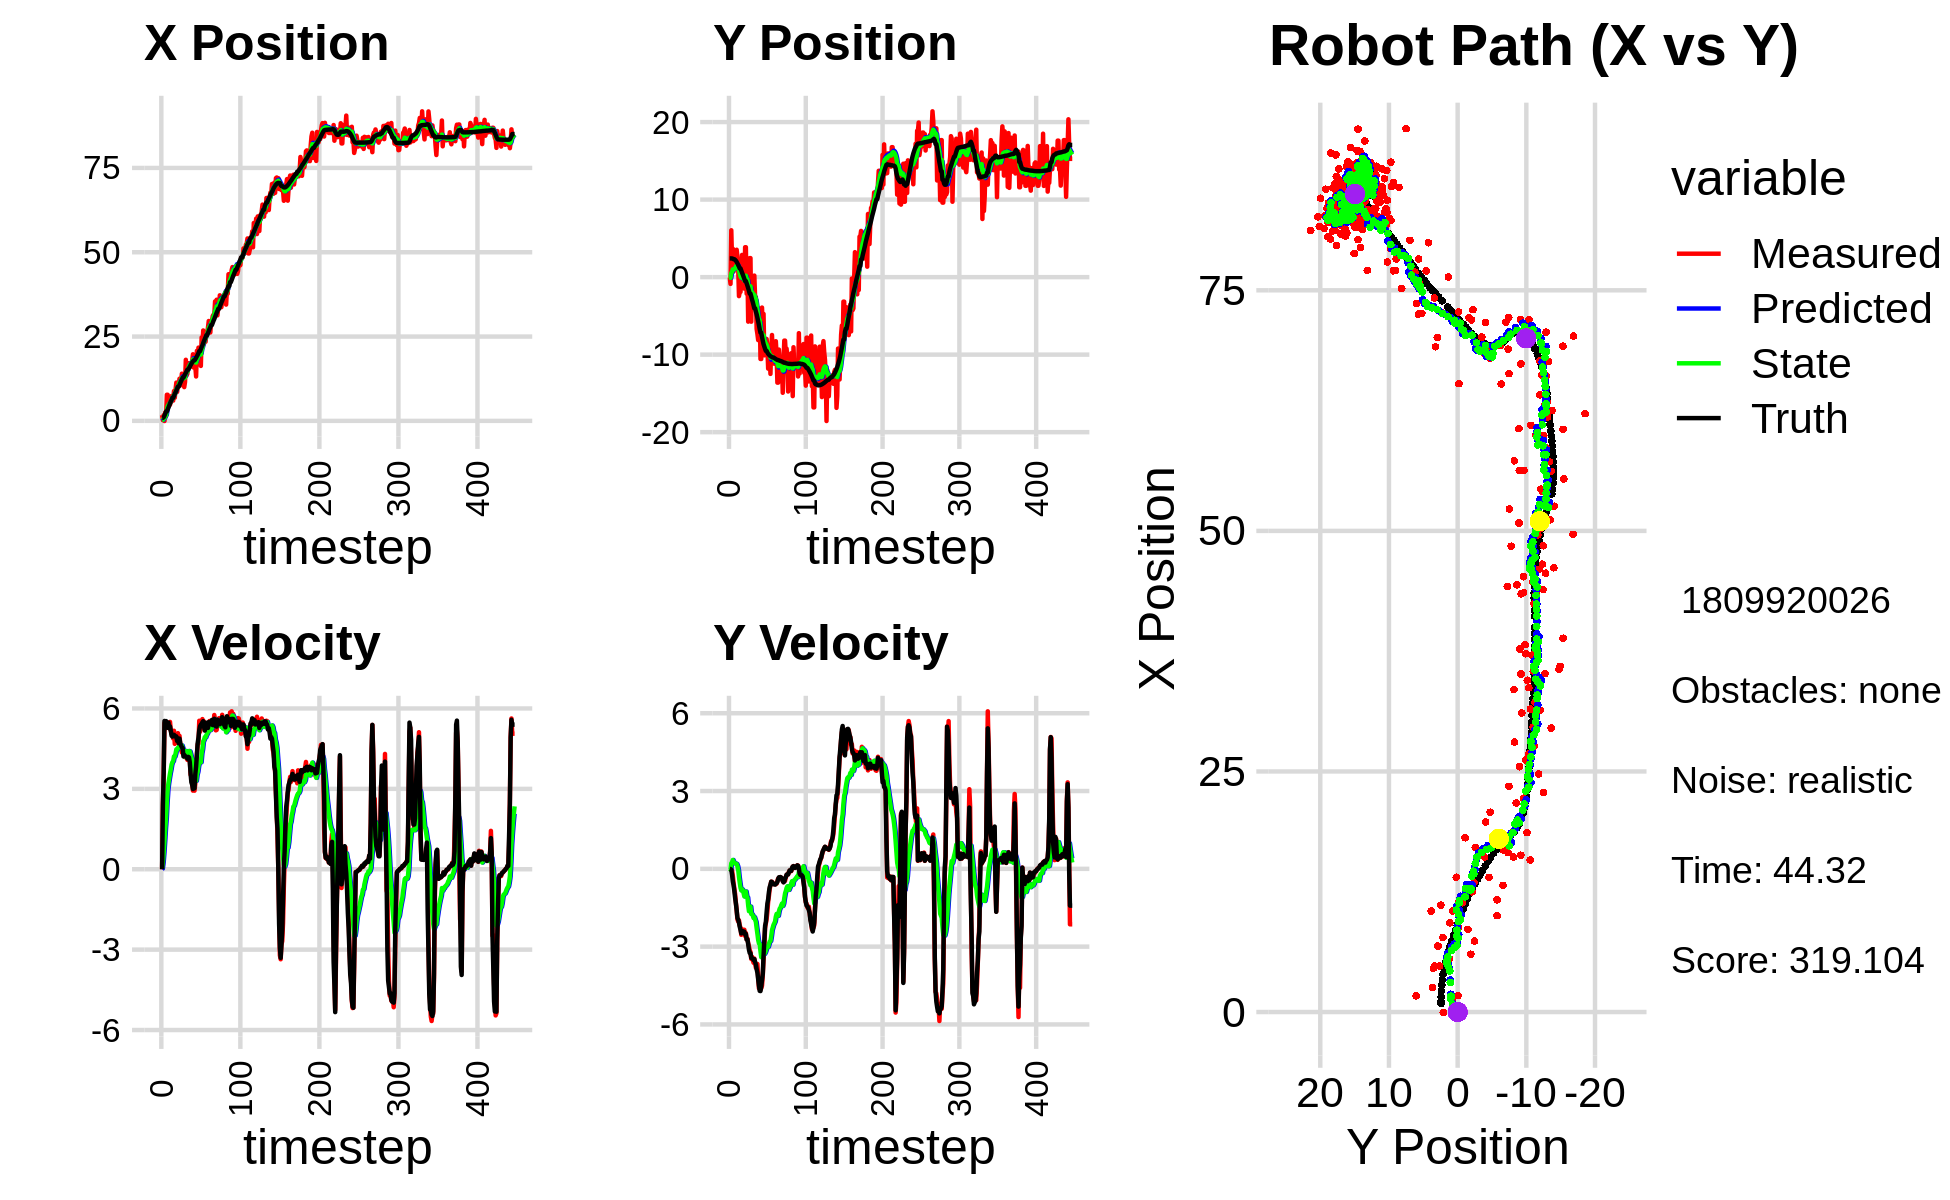

The table this chart was drawn from, first rows:
0.000000000000000000e+00, 0.000000000000000000e+00, 0.000000000000000000e+00, 0.000000000000000000e+00, 0.000000000000000000e+00, 0.000000000000000000e+00, 0.000000000000000000e+00, 0.000000000000000000e+00, 0.000000000000000000e+00, 0.000000000000000000e+00, 0.000000000000000000e+00, 0.000000000000000000e+00, 8.849039669196652191e-01, 2.413539887338219003e+00, 0.000000000000000000e+00, 0.000000000000000000e+00, 0.000000000000000000e+00, -7.450280463672243059e-06
1.710264145825766358e+00, -4.094362194608563987e-02, 0.000000000000000000e+00, 0.000000000000000000e+00, 0.000000000000000000e+00, 0.000000000000000000e+00, 0.000000000000000000e+00, 0.000000000000000000e+00, 2.311408678949027351e-01, -3.639686167564691339e-03, 2.908794982154375153e-02, -1.017675160722021632e-03, 8.849039669196652191e-01, 2.413539887338219003e+00, 0.000000000000000000e+00, 0.000000000000000000e+00, 0.000000000000000000e+00, -1.126872757595265284e-05
1.802758573244103157e-01, -8.733312278182695509e-01, 2.438999565275925541e+00, -1.261052417454239932e-03, 2.340496628770571130e-01, -3.741453683636893675e-03, 2.908794982154375153e-02, -1.017675160722021632e-03, 2.949230613296884296e-01, -8.653753914844655726e-02, 2.505935594024158442e-01, -3.141465346240143730e-02, 8.994875542874064545e-01, 2.413539491366500478e+00, 2.399999999999999911e+00, -6.000000000000000125e-03, 2.400000095367431641e+00, 5.170367076061666012e-04
1.686612367253843336e+00, 6.042291385069031406e+00, 3.585769564549488919e+00, -4.064952299216031961e-02, 3.199824172699300417e-01, -8.967900449468670099e-02, 2.505935594024158442e-01, -3.141465346240143730e-02, 6.772102880573714900e-01, 5.253371189512204831e-01, 6.205635337912895899e-01, 2.133189805636439285e-01, 1.075940191050077654e+00, 2.413165789821844154e+00, 3.600000000000000089e+00, -3.099999999999999978e-02, 3.599999904632568359e+00, 1.133586000651121140e-02
-4.595869851597889771e-02, 2.093374773690969359e+00, 5.454649439017145163e+00, -6.183579111653247917e-02, 7.392666414365004490e-01, 5.466690170075848565e-01, 6.205635337912895899e-01, 2.133189805636439285e-01, 7.883216317706945864e-01, 6.947060130698217151e-01, 1.059590487869742192e+00, 2.543047277470372181e-01, 1.551610052311094057e+00, 2.405474528326193351e+00, 5.533999999999999808e+00, -2.290000000000000091e-01, 5.539000034332275391e+00, 1.133586000651121140e-02
2.534561633456058782e+00, 3.664700219836088291e+00, 5.245456885016012372e+00, -2.620773641390791164e-01, 8.942806805576688500e-01, 7.201364858445253869e-01, 1.059590487869742192e+00, 2.543047277470372181e-01, 1.364842175063500029e+00, 1.009869810322234107e+00, 1.537236771728571760e+00, 3.413118334349560246e-01, 2.173398076789145872e+00, 2.371861885372683165e+00, 5.288999999999999702e+00, -4.829999999999999849e-01, 5.310999870300292969e+00, 4.992122203111648560e-02
1.384769022157111173e+00, 7.250283126650948207e-01, 5.481949284320970506e+00, -5.452624237350676140e-01, 1.518565852236357205e+00, 1.044000993665729737e+00, 1.537236771728571760e+00, 3.413118334349560246e-01, 1.657500656473063660e+00, 9.665989256703985122e-01, 1.918515548301108931e+00, 2.597642409330191970e-01, 2.799428045216473482e+00, 2.307342327275079708e+00, 5.528999999999999915e+00, -6.330000000000000071e-01, 5.565000057220458984e+00, 9.913898259401321411e-02
7.744016229714504540e+00, 2.152293315708589727e+00, 5.366026164594934755e+00, -7.700676867922200408e-01, 1.849352211303174620e+00, 9.925753497637004319e-01, 1.918515548301108931e+00, 2.597642409330191970e-01, 3.077812484338168453e+00, 1.070796908581972406e+00, 2.504783681691273856e+00, 2.383584191964489285e-01, 2.799428045216473482e+00, 2.307342327275079708e+00, 5.419999999999999929e+00, -8.619999999999999885e-01, 5.487999916076660156e+00, 1.425348371267318726e-01
7.744016229714504540e+00, 2.152293315708589727e+00, 5.280458688654943167e+00, -9.765525118052099662e-01, 3.328290852507295838e+00, 1.094632750501617346e+00, 2.504783681691273856e+00, 2.383584191964489285e-01, 4.257491705031499762e+00, 1.154315857853714933e+00, 2.963192552074041863e+00, 2.038017919837718794e-01, 3.320881902788185958e+00, 2.232462152333425820e+00, 5.280000000000000249e+00, -1.127000000000000002e+00, 5.399000167846679688e+00, 1.828709095716476440e-01
4.771972119062377615e+00, 3.381924612801680219e+00, 5.379588846454952389e+00, -1.315092782332077492e+00, 4.553810960238903860e+00, 1.174696037052092024e+00, 2.963192552074041863e+00, 2.038017919837718794e-01, 4.695119486490735738e+00, 1.349348366329154114e+00, 3.209454869283424383e+00, 2.038953598505125475e-01, 3.931286871339509048e+00, 2.116614683842249711e+00, 5.474999999999999645e+00, -1.338000000000000078e+00, 5.636000156402587891e+00, 2.397575229406356812e-01
4.554160043591390483e+00, 3.531799419216117730e+00, 5.293733070827550513e+00, -1.606055694029786096e+00, 5.016064973419077866e+00, 1.369737902314205336e+00, 3.209454869283424383e+00, 2.038953598505125475e-01, 5.018237048985808357e+00, 1.527603442337184037e+00, 3.394431199472807581e+00, 1.870488186506158723e-01, 4.557206212721174765e+00, 1.960428579960139528e+00, 5.256999999999999673e+00, -1.596000000000000085e+00, 5.493999958038330078e+00, 2.945622503757476807e-01
4.780598729132801594e+00, 2.631300046398520109e+00, 5.498816940601391146e+00, -1.951983017070160420e+00, 5.357680168933089071e+00, 1.546308324202245732e+00, 3.394431199472807581e+00, 1.870488186506158723e-01, 5.339490668938823070e+00, 1.570338463551750108e+00, 3.576497517036205220e+00, 1.066335993489465339e-01, 5.166520177955182369e+00, 1.773054255378377908e+00, 5.331000000000000405e+00, -1.891999999999999904e+00, 5.657000064849853516e+00, 3.411065340042114258e-01
5.532968863193493014e+00, 1.193841530458373379e+00, 5.166140386768656612e+00, -2.030910095762894496e+00, 5.697140420642443637e+00, 1.581001823486644753e+00, 3.576497517036205220e+00, 1.066335993489465339e-01, 5.733470752124547154e+00, 1.441683369332727782e+00, 3.725473621526848689e+00, -3.406741598227569501e-02, 5.771763860945569924e+00, 1.556003227317341642e+00, 5.171999999999999709e+00, -1.961999999999999966e+00, 5.531000137329101562e+00, 3.745608031749725342e-01
7.368868052281711378e+00, -2.450581953354316056e+00, 5.047945191367083417e+00, -1.984445269482425056e+00, 6.106018114277231845e+00, 1.438276627734500268e+00, 3.725473621526848689e+00, -3.406741598227569501e-02, 6.394064994824293358e+00, 9.163785151787503525e-01, 3.908409022952055167e+00, -3.109861722504803083e-01, 6.256220876490772298e+00, 1.362879111281481981e+00, 4.982999999999999652e+00, -2.072999999999999954e+00, 5.396999835968017578e+00, 3.745608031749725342e-01
6.005665838696983450e+00, -1.912192390866250147e+00, 5.125703490048570288e+00, -2.185028153063665268e+00, 6.784905897119498874e+00, 8.852798979537023216e-01, 3.908409022952055167e+00, -3.109861722504803083e-01, 6.692328415287585486e+00, 4.896252358276014238e-01, 3.994921068033556288e+00, -5.341785800314620136e-01, 6.827700674322456642e+00, 1.117219402166394371e+00, 4.948999999999999844e+00, -2.236000000000000210e+00, 5.429999828338623047e+00, 4.029614627361297607e-01
6.005665838696983450e+00, -1.912192390866250147e+00, 4.881705362957196037e+00, -2.270772304690325427e+00, 7.091820522090941381e+00, 4.362073778244552336e-01, 3.994921068033556288e+00, -5.341785800314620136e-01, 6.928856394950535069e+00, 9.749562186561600008e-02, 4.036080027049821162e+00, -7.285900166616657847e-01, 6.827700674322456642e+00, 1.117219402166394371e+00, 4.998999999999999666e+00, -2.354999999999999982e+00, 5.526000022888183594e+00, 4.353889226913452148e-01
8.834415137169690624e+00, -1.279269312771130207e-01, 5.168177386926107175e+00, -2.545400813101204474e+00, 7.332464397655517274e+00, 2.463662019944941328e-02, 4.036080027049821162e+00, -7.285900166616657847e-01, 7.656589512174004852e+00, -7.121385868329746516e-02, 4.210414733607670712e+00, -8.334024370291217565e-01, 7.401043950781986958e+00, 8.491813681871202002e-01, 5.017999999999999794e+00, -2.488999999999999879e+00, 5.600999832153320312e+00, 4.576410651206970215e-01
6.859522402308785516e+00, 2.864658071069849488e+00, 4.678888570843776407e+00, -2.327890888184841245e+00, 8.077630985534771213e+00, -1.545541023862096464e-01, 4.210414733607670712e+00, -8.334024370291217565e-01, 7.872836197830370253e+00, 1.189173356694219197e-01, 4.204990656416180528e+00, -7.872453725972516914e-01, 7.977694570322904966e+00, 5.642966773178227369e-01, 4.988999999999999879e+00, -2.467999999999999972e+00, 5.565999984741210938e+00, 4.616702497005462646e-01
9.273669003772477382e+00, 1.142470433266949748e+00, 4.882235335423880329e+00, -2.365249500372375024e+00, 8.293335263471988128e+00, 4.019279840969675055e-02, 4.204990656416180528e+00, -7.872453725972516914e-01, 8.502310348089764602e+00, 9.588244597132457303e-02, 4.312729730125644423e+00, -8.251850932690234508e-01, 8.453791677357109791e+00, 3.276438250296089816e-01, 4.945000000000000284e+00, -2.403000000000000025e+00, 5.498000144958496094e+00, 4.511387944221496582e-01
1.135251098864827490e+01, -7.100027064172592661e-01, 4.934223791650932611e+00, -2.413811282841309414e+00, 8.933583321102329222e+00, 1.336393664442221685e-02, 4.312729730125644423e+00, -8.251850932690234508e-01, 9.405260020280641342e+00, -1.353393539566051795e-01, 4.475657205416359474e+00, -9.390574131528257595e-01, 9.022542058798707743e+00, 5.162186763375330861e-02, 4.956999999999999851e+00, -2.419000000000000039e+00, 5.515999794006347656e+00, 4.549685418605804443e-01
8.588083505500645032e+00, -1.482447074399174225e+00, 4.803075745439929989e+00, -2.349653950901407384e+00, 9.852825740822277467e+00, -2.292450952718877444e-01, 4.475657205416359474e+00, -9.390574131528257595e-01, 9.633531545248500194e+00, -4.293612251932780177e-01, 4.454435644015068085e+00, -1.064965664070771201e+00, 9.582966864070437296e+00, -2.241015891993575204e-01, 4.786999999999999922e+00, -2.423000000000000043e+00, 5.364999771118164062e+00, 4.549685418605804443e-01
1.049357488689873996e+01, 3.855028584021669591e+00, 5.077742998183493839e+00, -2.591896888405965438e+00, 1.007897510965000620e+01, -5.358577916003551822e-01, 4.454435644015068085e+00, -1.064965664070771201e+00, 1.018146402617803759e+01, -1.095750575388337866e-01, 4.533031941757236893e+00, -9.632920901675315895e-01, 1.014083200695509390e+01, -5.095038875705052428e-01, 4.889000000000000234e+00, -2.527000000000000135e+00, 5.504000186920166016e+00, 4.719668328762054443e-01
1.049357488689873996e+01, 3.855028584021669591e+00, 4.693037191437371192e+00, -2.477832242168933607e+00, 1.063476722035376199e+01, -2.059042665555869678e-01, 4.533031941757236893e+00, -9.632920901675315895e-01, 1.061545638332222552e+01, 1.841042510116546183e-01, 4.542767428048747114e+00, -8.746248790064439227e-01, 1.014083200695509390e+01, -5.095038875705052428e-01, 4.701999999999999957e+00, -2.513999999999999790e+00, 5.331999778747558594e+00, 4.857806563377380371e-01
1.249224847533477956e+01, -2.141686724079692183e+00, 4.978858932727859177e+00, -2.719171036654089768e+00, 1.106973312612710103e+01, 9.664176311101022043e-02, 4.542767428048747114e+00, -8.746248790064439227e-01, 1.135007232498062280e+01, -2.313223810883192344e-01, 4.645503502017408692e+00, -1.062428672265911977e+00, 1.068417459713200302e+01, -7.975838644602984973e-01, 4.876000000000000334e+00, -2.729000000000000092e+00, 5.586999893188476562e+00, 4.998774826526641846e-01
1.049729436627539414e+01, 6.965045468403170403e-01, 4.660405959722503155e+00, -2.689940100109010412e+00, 1.181462267518236331e+01, -3.375652483149104155e-01, 4.645503502017408692e+00, -1.062428672265911977e+00, 1.157255129779626479e+01, -2.904744867449104984e-01, 4.591422432073109405e+00, -1.104098233616966684e+00, 1.124342065974264138e+01, -1.106742904069442091e+00, 4.700000000000000178e+00, -2.714999999999999858e+00, 5.427999973297119141e+00, 5.234786272048950195e-01
1.165797163514911361e+01, -5.742726609509235303e+00, 4.554155201677811959e+00, -2.869905623912937909e+00, 1.203169354100357502e+01, -4.008843101066071890e-01, 4.591422432073109405e+00, -1.104098233616966684e+00, 1.196128072639750783e+01, -1.072030484702582775e+00, 4.572011221943617088e+00, -1.414626127626549712e+00, 1.178084093289902512e+01, -1.424145982987670145e+00, 4.613999999999999879e+00, -2.908999999999999808e+00, 5.454999923706054688e+00, 5.623105764389038086e-01
1.398807674580008431e+01, -4.563058660269964761e+00, 4.357125717271294718e+00, -2.987564962185915274e+00, 1.241848184859187043e+01, -1.213493097465237813e+00, 4.572011221943617088e+00, -1.414626127626549712e+00, 1.269865325546174084e+01, -1.653770727618993241e+00, 4.617120220781283813e+00, -1.633117115271586650e+00, 1.231066042130135862e+01, -1.765278385337432088e+00, 4.551000000000000156e+00, -3.121999999999999886e+00, 5.519000053405761719e+00, 6.010459065437316895e-01
1.110452192994457121e+01, 2.454219295213914798e+00, 4.575682926244473592e+00, -3.137423814587891879e+00, 1.316036527753986896e+01, -1.817082439146151973e+00, 4.617120220781283813e+00, -1.633117115271586650e+00, 1.277987529318537518e+01, -1.402892981930658811e+00, 4.526377216310457641e+00, -1.535408540517906095e+00, 1.283332544538434661e+01, -2.131798312568456311e+00, 4.530999999999999694e+00, -3.245999999999999996e+00, 5.573999881744384766e+00, 6.010459065437316895e-01
1.110452192994457121e+01, 2.454219295213914798e+00, 4.288767274338410651e+00, -3.211640879814013694e+00, 1.323251301481642095e+01, -1.556433835982449443e+00, 4.526377216310457641e+00, -1.535408540517906095e+00, 1.283051478323733186e+01, -1.178542700131568921e+00, 4.413357570981798261e+00, -1.457240264141132835e+00, 1.283332544538434661e+01, -2.131798312568456311e+00, 4.209999999999999964e+00, -3.251999999999999780e+00, 5.320000171661376953e+00, 6.427643299102783203e-01
1.000966650219634602e+01, -5.749056384363091965e+00, 4.393093829543959217e+00, -3.476080156540507726e+00, 1.327185054033551204e+01, -1.324266726545682227e+00, 4.413357570981798261e+00, -1.457240264141132835e+00, 1.266999942817690616e+01, -1.903059107210685497e+00, 4.273827960886561250e+00, -1.742138945365700131e+00, 1.332318407287840323e+01, -2.503897235452213543e+00, 4.267999999999999794e+00, -3.434000000000000163e+00, 5.478000164031982422e+00, 6.693890094757080078e-01
1.151785474971099177e+01, -2.350914930982553053e-01, 4.180360650304401737e+00, -3.388177428202078900e+00, 1.309738222426556220e+01, -2.077273001747255599e+00, 4.273827960886561250e+00, -1.742138945365700131e+00, 1.280246625219491463e+01, -1.940316099977949182e+00, 4.198066237348055729e+00, -1.751203746306497333e+00, 1.381456476407994494e+01, -2.895939873085704441e+00, 4.230999999999999872e+00, -3.440999999999999837e+00, 5.453999996185302734e+00, 6.811099648475646973e-01
1.811436969006419773e+01, -1.091045186295971359e+00, 4.297647116794851563e+00, -3.521273611241936941e+00, 1.322227287592972012e+01, -2.115436474608598960e+00, 4.198066237348055729e+00, -1.751203746306497333e+00, 1.412772995432188416e+01, -2.074989806142704563e+00, 4.414094525110548339e+00, -1.800073654314052529e+00, 1.421903902236029005e+01, -3.225378082779694733e+00, 4.200999999999999623e+00, -3.464999999999999858e+00, 5.446000099182128906e+00, 6.864283680915832520e-01
1.345659571855441961e+01, -2.364918754208520824e+00, 4.320921310425346995e+00, -3.623252591354571006e+00, 1.456913940683293873e+01, -2.254997171574109949e+00, 4.414094525110548339e+00, -1.800073654314052529e+00, 1.436026964233004399e+01, -2.343447462978214713e+00, 4.358050974930275601e+00, -1.898043101265298738e+00, 1.470149904453010059e+01, -3.624513195028536305e+00, 4.185999999999999943e+00, -3.517999999999999794e+00, 5.467999935150146484e+00, 6.978014707565307617e-01
1.400520080264735334e+01, 1.986536527504777772e-01, 4.082048882778041232e+00, -3.459779779453513893e+00, 1.479607473982307120e+01, -2.533251773104744586e+00, 4.358050974930275601e+00, -1.898043101265298738e+00, 1.463880983569929128e+01, -2.293331449588766002e+00, 4.297643579431944971e+00, -1.866337087298635344e+00, 1.517891985124727405e+01, -4.025973365216303890e+00, 4.125000000000000000e+00, -3.483000000000000096e+00, 5.399000167846679688e+00, 7.030755877494812012e-01
1.709071820952494392e+01, -2.564112590024919758e+00, 4.285731913168969065e+00, -3.632413290271435446e+00, 1.506857419364248507e+01, -2.479965158318629737e+00, 4.297643579431944971e+00, -1.866337087298635344e+00, 1.544062124401709291e+01, -2.563105860417077775e+00, 4.381734853546444874e+00, -1.960262172895459898e+00, 1.517891985124727405e+01, -4.025973365216303890e+00, 4.195000000000000284e+00, -3.592999999999999972e+00, 5.524000167846679688e+00, 7.182059288024902344e-01
1.709071820952494392e+01, -2.564112590024919758e+00, 4.169276096497452677e+00, -3.814569187976175169e+00, 1.587879472937173730e+01, -2.759132077706623942e+00, 4.381734853546444874e+00, -1.960262172895459898e+00, 1.609317285089007044e+01, -2.814758706513128317e+00, 4.412001374919716667e+00, -2.047269145001566315e+00, 1.565651804198972563e+01, -4.436219737637671301e+00, 4.174999999999999822e+00, -3.686999999999999833e+00, 5.570000171661376953e+00, 7.409992814064025879e-01
1.681717723577504842e+01, -6.688676402975053392e+00, 4.145666628275105126e+00, -3.792968327793006633e+00, 1.653437298838204228e+01, -3.019485621013284771e+00, 4.412001374919716667e+00, -2.047269145001566315e+00, 1.657532008331839890e+01, -3.502162834369765498e+00, 4.397811117657013824e+00, -2.286687838248398830e+00, 1.605444818728051004e+01, -4.788739250105169099e+00, 3.998000000000000220e+00, -3.869000000000000217e+00, 5.563000202178955078e+00, 7.409992814064025879e-01
1.656053825440163152e+01, -7.333017156063718289e+00, 3.529220519188658756e+00, -3.669180336615241345e+00, 1.701510119508409957e+01, -3.730831618194605515e+00, 4.397811117657013824e+00, -2.286687838248398830e+00, 1.689497671264745193e+01, -4.190851634883705046e+00, 4.293480342382378190e+00, -2.504741859043616792e+00, 1.651565462279113206e+01, -5.231589839386549201e+00, 3.581999999999999851e+00, -4.008000000000000007e+00, 5.375000000000000000e+00, 8.048388957977294922e-01
1.610076940053873429e+01, -8.124157474972399484e+00, 3.473063076488513534e+00, -4.190952173743671239e+00, 1.732432474688569002e+01, -4.441325820788066814e+00, 4.293480342382378190e+00, -2.504741859043616792e+00, 1.706454400790783055e+01, -4.923015095413162179e+00, 4.161450096927826969e+00, -2.741622745930659022e+00, 1.692908769784962431e+01, -5.688550041044070582e+00, 3.245000000000000107e+00, -4.259999999999999787e+00, 5.355000019073486328e+00, 8.787957429885864258e-01
1.774451646192988363e+01, -6.071075596762744553e+00, 3.233740329087085641e+00, -4.611111269562440995e+00, 1.748068901760061422e+01, -5.197177370006228259e+00, 4.161450096927826969e+00, -2.741622745930659022e+00, 1.749043978151667389e+01, -5.372781428786636226e+00, 4.081612033777094695e+00, -2.873049432424617411e+00, 1.730796915239434952e+01, -6.179216430738600607e+00, 3.157000000000000028e+00, -4.501000000000000334e+00, 5.498000144958496094e+00, 9.592030644416809082e-01
1.974462085888095686e+01, -4.064917609492029626e+00, 2.933127631764476106e+00, -4.607624673187981301e+00, 1.789860098489438300e+01, -5.660086372029097923e+00, 4.081612033777094695e+00, -2.873049432424617411e+00, 1.819059739056588398e+01, -5.554294117947255138e+00, 4.046836689775299867e+00, -2.896638865508159633e+00, 1.766088968517592050e+01, -6.708669708653475006e+00, 2.994000000000000217e+00, -4.706999999999999851e+00, 5.578999996185302734e+00, 1.003912210464477539e+00
1.579646331065568177e+01, -1.055963282386396251e+01, 2.966304907527383516e+00, -4.656444478854405489e+00, 1.859528105954341370e+01, -5.843958004498071013e+00, 4.046836689775299867e+00, -2.896638865508159633e+00, 1.803439048112863574e+01, -6.444045695857543166e+00, 3.822884828027445892e+00, -3.179459772165225573e+00, 1.794755274032040404e+01, -7.160763786684452903e+00, 3.012999999999999901e+00, -4.714999999999999858e+00, 5.594999790191650391e+00, 1.003591418266296387e+00
1.579646331065568177e+01, -1.055963282386396251e+01, 2.931919125611291754e+00, -4.602466385116313674e+00, 1.841667896393138193e+01, -6.761991673074065901e+00, 3.822884828027445892e+00, -3.179459772165225573e+00, 1.789663235079547121e+01, -7.245492808109541549e+00, 3.625050243909397452e+00, -3.407510233719877935e+00, 1.794755274032040404e+01, -7.160763786684452903e+00, 3.020999999999999908e+00, -4.535999999999999588e+00, 5.449999809265136719e+00, 1.003591418266296387e+00
1.609959393723425336e+01, -3.925993727054644555e+00, 3.192299220272185156e+00, -4.508192935381065247e+00, 1.825913737518641256e+01, -7.586243831481529476e+00, 3.625050243909397452e+00, -3.407510233719877935e+00, 1.784315312144560295e+01, -7.223363257855802466e+00, 3.491566739736064129e+00, -3.314247411827889511e+00, 1.829283434138981335e+01, -7.689529464885776378e+00, 3.555000000000000160e+00, -4.290000000000000036e+00, 5.572000026702880859e+00, 9.546477198600769043e-01
1.316056686586350111e+01, -6.615721390769069288e+00, 3.712082592949117021e+00, -4.107034980515853029e+00, 1.819230979541920945e+01, -7.554787999038591551e+00, 3.491566739736064129e+00, -3.314247411827889511e+00, 1.727453179238456116e+01, -7.482977866686050028e+00, 3.301036014434275856e+00, -3.316442431315163919e+00, 1.868527704466722383e+01, -8.192016646899915600e+00, 3.835999999999999854e+00, -4.051999999999999602e+00, 5.579999923706054688e+00, 8.358663916587829590e-01
2.075732630427195247e+01, -4.740754888672218392e+00, 4.267195870642307653e+00, -3.507936324385518390e+00, 1.760463539382798714e+01, -7.814622109817566553e+00, 3.301036014434275856e+00, -3.316442431315163919e+00, 1.822593093051831659e+01, -7.479307512338522201e+00, 3.528694006663375404e+00, -3.200615843688603857e+00, 1.914062219860561953e+01, -8.638483093340088459e+00, 4.274000000000000021e+00, -3.346000000000000085e+00, 5.427999973297119141e+00, 6.880545020103454590e-01
1.863981097882669857e+01, -1.008959083336191398e+01, 4.660994717835620804e+00, -3.022110410483139109e+00, 1.857880033118465235e+01, -7.799369096707382987e+00, 3.528694006663375404e+00, -3.200615843688603857e+00, 1.863746433121554702e+01, -8.047704371381842137e+00, 3.642288247718209693e+00, -3.285079119991674901e+00, 1.955700403407795918e+01, -8.949714705862405140e+00, 4.713000000000000078e+00, -2.778999999999999915e+00, 5.471000194549560547e+00, 5.752377510070800781e-01
2.171902292946868229e+01, -8.538483903751307835e+00, 4.684383404931760531e+00, -2.285059080679668675e+00, 1.900169315598736830e+01, -8.376212283381009982e+00, 3.642288247718209693e+00, -3.285079119991674901e+00, 1.954596111885560816e+01, -8.352624979158701279e+00, 3.859035646200223546e+00, -3.240533220623587063e+00, 2.009771448335686017e+01, -9.261514709906517595e+00, 4.908000000000000362e+00, -2.200000000000000178e+00, 5.377999782562255859e+00, 4.538429677486419678e-01
1.869063490558437124e+01, -7.983398244208118832e+00, 5.541289573956468928e+00, -2.106013661155116790e+00, 1.993186468347563078e+01, -8.676678301221059542e+00, 3.859035646200223546e+00, -3.240533220623587063e+00, 1.977364636825731736e+01, -8.551930665809170051e+00, 3.971646617937544033e+00, -3.154139935362668457e+00, 2.067358118294799851e+01, -9.514604614810236782e+00, 5.189000000000000057e+00, -2.053999999999999826e+00, 5.579999923706054688e+00, 3.631980419158935547e-01
1.869063490558437124e+01, -7.983398244208118832e+00, 5.131862117030362214e+00, -1.950407316092242160e+00, 2.017081103005107323e+01, -8.867344659345436142e+00, 3.971646617937544033e+00, -3.154139935362668457e+00, 1.994670649735741819e+01, -8.718416566663028888e+00, 4.022997182310454889e+00, -3.056413233628413550e+00, 2.067358118294799851e+01, -9.514604614810236782e+00, 5.331999999999999851e+00, -1.671999999999999931e+00, 5.587999820709228516e+00, 3.631980419158935547e-01
1.629188686599933433e+01, -9.197787390284213771e+00, 5.446807596437505339e+00, -1.649171863001290594e+00, 2.034900621558846368e+01, -9.024057890025870776e+00, 4.022997182310454889e+00, -3.056413233628413550e+00, 1.966118340702380607e+01, -8.984767075025141381e+00, 3.991542090589200065e+00, -2.991497365630156668e+00, 2.128034692964586938e+01, -9.723978087690804628e+00, 5.397000000000000242e+00, -1.342000000000000082e+00, 5.560999870300292969e+00, 2.940031886100769043e-01
2.473791033010467189e+01, -1.180103115817480131e+01, 5.378028139989231349e+00, -1.274575135998009312e+00, 2.006033761608272670e+01, -9.283916811588156293e+00, 3.991542090589200065e+00, -2.991497365630156668e+00, 2.098017131474699681e+01, -9.493427045946866372e+00, 4.324706236921760372e+00, -3.006502422798517316e+00, 2.189684206230639418e+01, -9.894147918587140822e+00, 5.419999999999999929e+00, -1.171999999999999931e+00, 5.546000003814697266e+00, 2.327033579349517822e-01
2.221019807438173999e+01, -9.569455072791695827e+00, 5.603932271828382383e+00, -1.047543091471851762e+00, 2.141264193843917241e+01, -9.794077288226718636e+00, 4.324706236921760372e+00, -3.006502422798517316e+00, 2.161315565710249587e+01, -9.687287105975288526e+00, 4.483761281223613615e+00, -2.897073722556602782e+00, 2.241578489523707063e+01, -1.000651078031002150e+01, 5.488000000000000433e+00, -8.960000000000000187e-01, 5.559999942779541016e+00, 1.847972571849822998e-01
2.680711156072498369e+01, -1.032719738871089632e+01, 5.425125798834434576e+00, -7.806218555658535063e-01, 2.206153178522485803e+01, -9.976994478230949426e+00, 4.483761281223613615e+00, -2.897073722556602782e+00, 2.297525174456379204e+01, -9.927834309192576256e+00, 4.776148715329675554e+00, -2.803077395975614117e+00, 2.304617220155102331e+01, -1.011213688718768289e+01, 5.525999999999999801e+00, -7.079999999999999627e-01, 5.572000026702880859e+00, 1.429091989994049072e-01
2.282697302050998545e+01, -1.248208908895443514e+01, 5.518005986971459720e+00, -6.400257968154556831e-01, 2.345286661609675960e+01, -1.020814204879013687e+01, 4.776148715329675554e+00, -2.803077395975614117e+00, 2.336862726253425038e+01, -1.037188830960314512e+01, 4.822498262401113678e+00, -2.785314792334629974e+00, 2.367269331196549942e+01, -1.019426541114118656e+01, 5.325000000000000178e+00, -6.149999999999999911e-01, 5.361000061035156250e+00, 1.154726147651672363e-01
2.549743837102084143e+01, -9.011482642251969821e+00, 5.199163220604972935e+00, -4.984288550403068729e-01, 2.385087708877436086e+01, -1.065041978883660789e+01, 4.822498262401113678e+00, -2.785314792334629974e+00, 2.417000399265371513e+01, -1.037199855872144560e+01, 4.928853785908533958e+00, -2.601306590221708070e+00, 2.427445799095714918e+01, -1.025828747606503377e+01, 5.173000000000000043e+00, -4.949999999999999956e-01, 5.197000026702880859e+00, 9.557504951953887939e-02
2.345760983225713758e+01, -7.463565157431994557e+00, 5.390920397372604533e+00, -4.993732481239609999e-01, 2.466288937124456737e+01, -1.063212921774361597e+01, 4.928853785908533958e+00, -2.601306590221708070e+00, 2.446018953589416967e+01, -1.019058870395499383e+01, 4.923341392572290864e+00, -2.364251958381399010e+00, 2.478186327163770031e+01, -1.030523495449576821e+01, 5.397000000000000242e+00, -5.090000000000000080e-01, 5.421000003814697266e+00, 9.236868470907211304e-02
2.602635848483641823e+01, -1.015788933720543596e+01, 5.353327062122153812e+00, -5.644264851039275666e-01, 2.495252367515139724e+01, -1.042701389979313298e+01, 4.923341392572290864e+00, -2.364251958381399010e+00, 2.516836859781480129e+01, -1.032189178732615176e+01, 5.010777262098225826e+00, -2.261149375187526900e+00, 2.540705209928392705e+01, -1.036642746763046752e+01, 5.466999999999999638e+00, -5.530000000000000471e-01, 5.494999885559082031e+00, 1.050466075539588928e-01
2.602635848483641823e+01, -1.015788933720543596e+01, 5.301613657401266444e+00, -5.589740972859121859e-01, 2.566944632402462290e+01, -1.054800672484490498e+01, 5.010777262098225826e+00, -2.261149375187526900e+00, 2.574738238737266727e+01, -1.043344457693153338e+01, 5.054342121902583251e+00, -2.158099420941463897e+00, 2.540705209928392705e+01, -1.036642746763046752e+01, 5.363000000000000433e+00, -5.969999999999999751e-01, 5.395999908447265625e+00, 1.050466075539588928e-01
2.765022903629832740e+01, -1.117168812509037856e+01, 5.221882934462351855e+00, -5.890371987785818497e-01, 2.625281659956292657e+01, -1.064925451902568021e+01, 5.054342121902583251e+00, -2.158099420941463897e+00, 2.651728334418901767e+01, -1.064216061996510732e+01, 5.129688256423535542e+00, -2.099154739644291556e+00, 2.602458959751572820e+01, -1.043397240494253175e+01, 5.272999999999999687e+00, -5.929999999999999716e-01, 5.306000232696533203e+00, 1.123268678784370422e-01
2.961279922686197352e+01, -1.100493846885834515e+01, 5.192070115250312590e+00, -5.767006842278478151e-01, 2.703025216983137113e+01, -1.085207609392953643e+01, 5.129688256423535542e+00, -2.099154739644291556e+00, 2.750865564634775495e+01, -1.080565131401528411e+01, 5.244692144369048847e+00, -2.027491938503083180e+00, 2.663366991253276339e+01, -1.050259690091469800e+01, 5.495000000000000107e+00, -6.089999999999999858e-01, 5.527999877929687500e+00, 1.106199324131011963e-01
... 387 more rows
